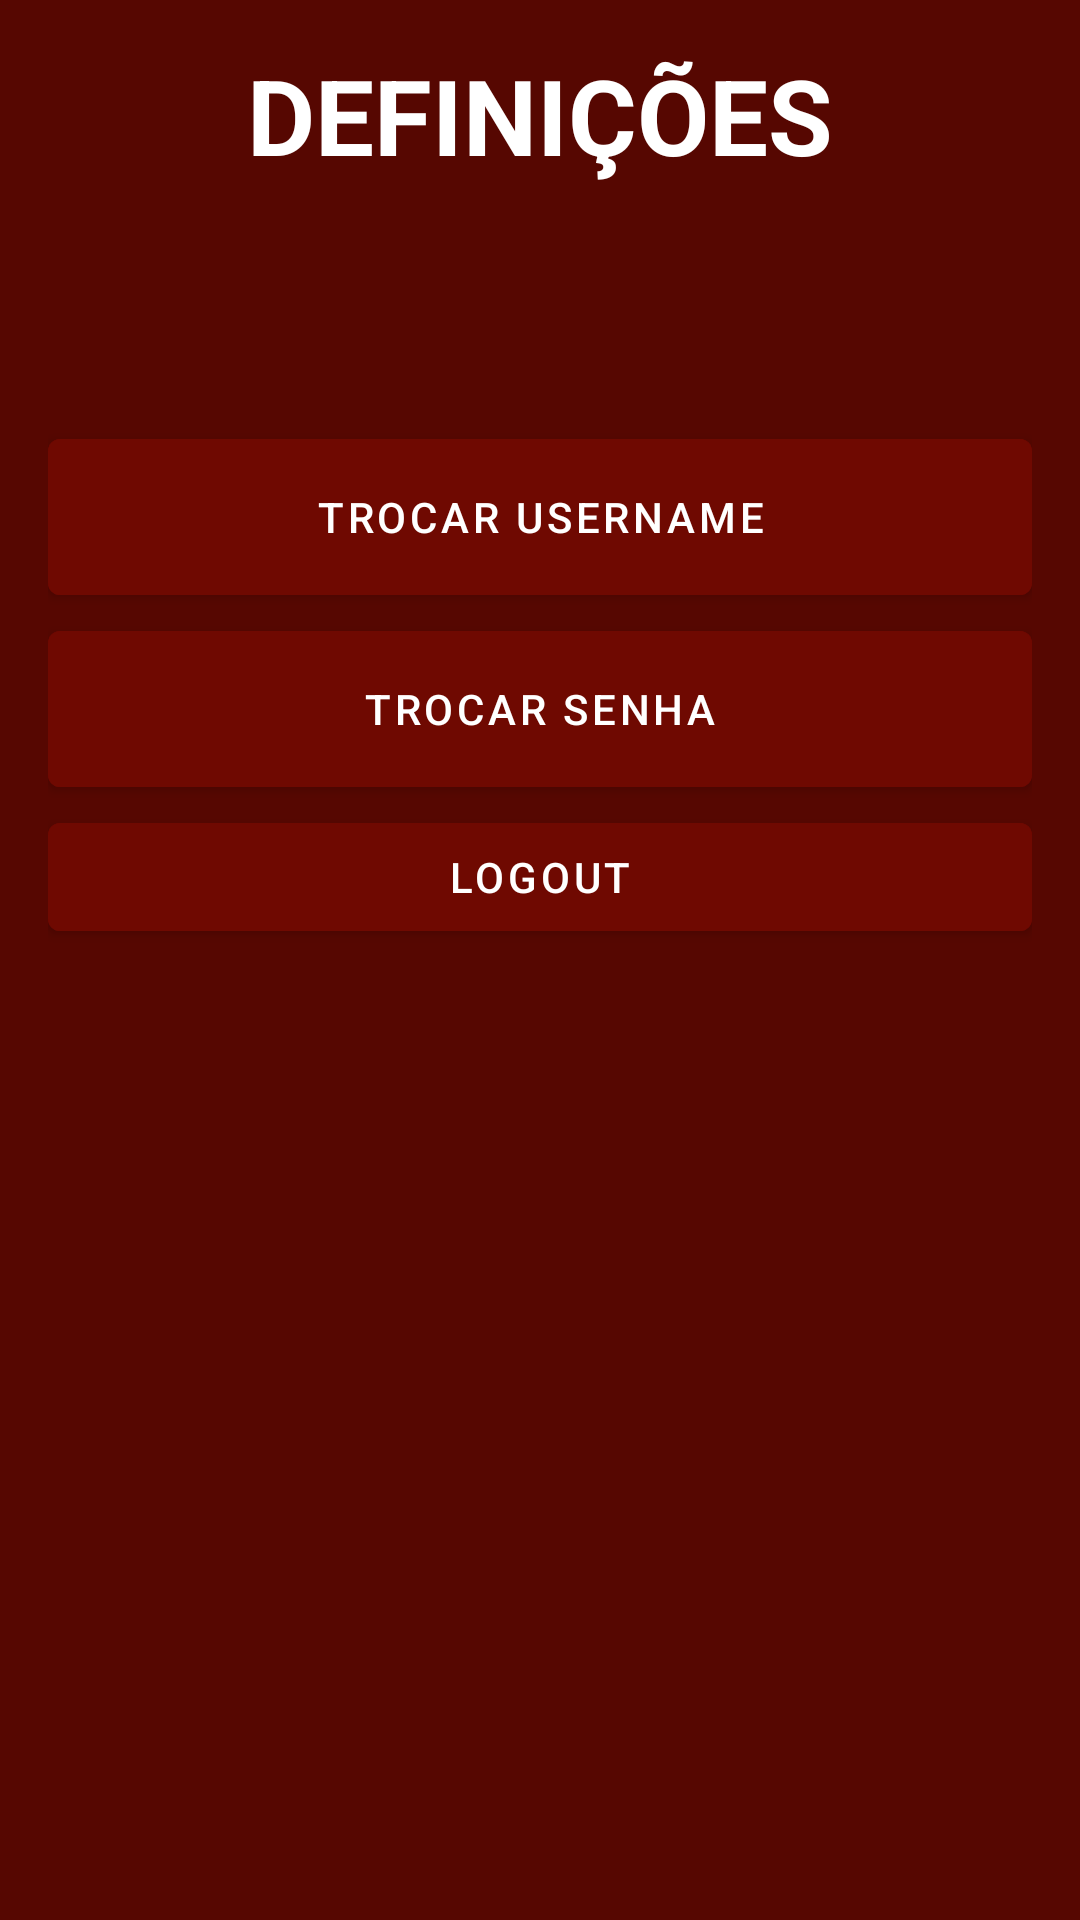

The Android layout XML behind this screen, and the referenced resources:
<!-- AndroidManifest.xml: application theme Theme.P2FOTO -->
<!-- res/layout/fragment_x_settings.xml -->
<?xml version="1.0" encoding="utf-8"?>
<RelativeLayout xmlns:android="http://schemas.android.com/apk/res/android"
    xmlns:app="http://schemas.android.com/apk/res-auto"
    xmlns:tools="http://schemas.android.com/tools"
    android:layout_width="match_parent"
    android:layout_height="match_parent"
    tools:context=".MainActivity"
    android:id="@+id/fargment_settings"
    android:background="@color/red_3"
    >

    <TextView
        android:layout_width="wrap_content"
        android:layout_height="wrap_content"
        android:text="DEFINIÇÕES"
        android:textColor="@color/white"
        android:textSize="35sp"
        android:textStyle="bold"
        android:id="@+id/app_header"
        android:layout_centerHorizontal="true"
        android:layout_marginVertical="15dp"
        />

    <TextView
        android:layout_width="wrap_content"
        android:layout_height="wrap_content"
        android:text=""
        android:textColor="@color/white"
        android:textSize="25sp"
        android:textStyle="bold"
        android:id="@+id/app_header_logged_user"
        android:layout_centerHorizontal="true"
        android:layout_marginVertical="15dp"
        android:layout_below="@id/app_header"
        />

    <LinearLayout
        android:layout_width="match_parent"
        android:layout_height="wrap_content"
        android:layout_below="@+id/app_header_logged_user"
        android:orientation="vertical"
        android:layout_marginHorizontal="16dp"
        >

        <ImageView
            android:layout_width="match_parent"
            android:layout_height="wrap_content"/>

        <com.google.android.material.button.MaterialButton
            android:layout_width="match_parent"
            android:layout_height="64dp"
            android:backgroundTint="@color/red_2"
            android:textColor="@color/white"

            android:id="@+id/change_username"
            android:text="TROCAR USERNAME"
            />

        <com.google.android.material.button.MaterialButton
            android:layout_width="match_parent"
            android:layout_height="64dp"
            android:backgroundTint="@color/red_2"
            android:textColor="@color/white"

            android:id="@+id/change_password"
            android:text="TROCAR SENHA"
            />

        <com.google.android.material.button.MaterialButton
            android:layout_width="match_parent"
            android:layout_height="wrap_content"
            android:backgroundTint="@color/red_2"
            android:textColor="@color/white"
            android:onClick="logout"
            android:id="@+id/x_logout_btn"
            android:text="LOGOUT"
            />
    </LinearLayout>
</RelativeLayout>
<!-- resources referenced by this layout -->
<resources>
  <color name="red_2">#6f0901</color>
  <color name="red_3">#560701</color>
  <color name="white">#FFFFFFFF</color>
  <style name="Theme.P2FOTO" parent="Theme.MaterialComponents.DayNight.NoActionBar">
          
          <item name="colorPrimary">@color/red_2</item>
          <item name="colorPrimaryVariant">@color/red_3</item>
          <item name="colorOnPrimary">@color/white</item>
          
          <item name="colorSecondary">@color/teal_200</item>
          <item name="colorSecondaryVariant">@color/teal_700</item>
          <item name="colorOnSecondary">@color/black</item>
          
          <item name="android:statusBarColor">?attr/colorPrimary</item>
          
      </style>
  <color name="teal_200">#FF03DAC5</color>
  <color name="teal_700">#FF018786</color>
  <color name="black">#FF000000</color>
</resources>
